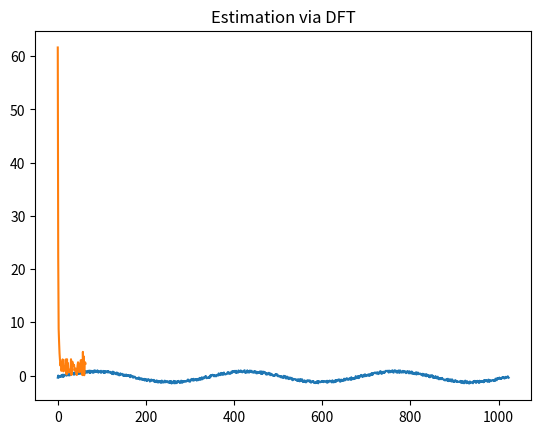
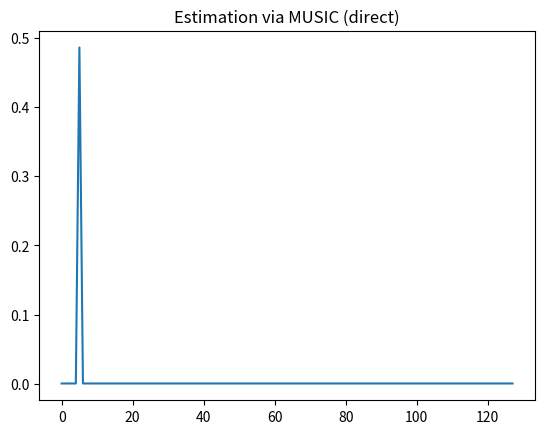

Write Python code to recreate these figures, in order.
import numpy as np
import matplotlib.pyplot as plt
from scipy import linalg as la

#parameters
N = 1024
p = 2
Nfft = 128
#vars 
pi = np.pi
f1 = 3
f2 = 24

def music_ps_direct(noise_eigvects, N):
    #perform MUSIC frequency estimation
    music_pseudospectrum =[]
    M = len(noise_eigvects[0])
    for f in range(N): # calculate for M number of frequencies 
        freq_vector = np.exp(1j*2*np.pi*f*np.linspace(0, M-1, num=len(noise_eigvects))/M) #M complex exponentials w/ frequences from exp(0) to exp(2*pi*f*(M-1))
        Pmu_w = 0
        for u in range(len(noise_eigvects)):
            # calculate power for sigle frequency
            Pmu_w += (abs(np.dot(np.conj(freq_vector), noise_eigvects[:, u])))**2 
        music_pseudospectrum = np.append(music_pseudospectrum, Pmu_w) #construct pseudospectrum via appending values
    return 1/music_pseudospectrum

def music_ps_fft(noise_eigvects, N):
    sum1 = 0
    for u in range(0, len(noise_eigvects)):
        sum1 += (abs(np.fft.fft(noise_eigvects[:, u], N)))**2
    return 1/(sum1[:len(sum1)//2])

#generate sequence
t = np.linspace(0, 2*pi, num=N)
x =  - 0.5*np.random.random(N) + np.sin(f1*t)# + np.cos(f2*t) 
plt.plot(x)
plt.show()

fft_x = abs(np.fft.fft(x, Nfft))
fft_x = fft_x[:len(fft_x)//2]
plt.plot(fft_x)
plt.title("Estimation via DFT")

#find autocorrelations
conj = np.conj(x)
flip = conj[::-1] 
acf =  np.convolve(x, flip) #autocorrelation function - convotution of time reversal of self
#construct autocorrelation matrix (Toeplitz)
Rxx = la.toeplitz(acf)
#eigendecomposition of Rxx
v, d = np.linalg.eig(Rxx) # v- eigenvalues , d - corresponding eigenvectors 
indexes = np.argsort(v)[::-1]
sort_eigvals = v[indexes] # sorting eigenvalues from greatest to least (retr)
sort_eigvects = d[:, indexes]
#separating signal and noise subspace eigenvectors
s_evects = sort_eigvects[0:p]
n_evects = sort_eigvects[p:len(sort_eigvects)]
print("length noise eigenvector", len(n_evects))

Pmusic= music_ps_direct(n_evects, Nfft)
Pmusic_fft = music_ps_fft(n_evects ,Nfft)

print(f1, f2)
print("max's of fft", (np.argsort(fft_x)[::-1][:p//2])*N/Nfft)
#print("max's of MUSIC (fft)", (np.argsort(Pmusic_fft)[::-1][:p//2])*N/Nfft)
print("max's of MUSIC (direct)", (np.argsort(Pmusic)[::-1][:p//2])/2)

plt.figure()
plt.plot(Pmusic)
plt.title("Estimation via MUSIC (direct)")
'''
plt.figure()
plt.plot(Pmusic_fft)
plt.title("Estimation via MUSIC (fft)")
'''
plt.show()
